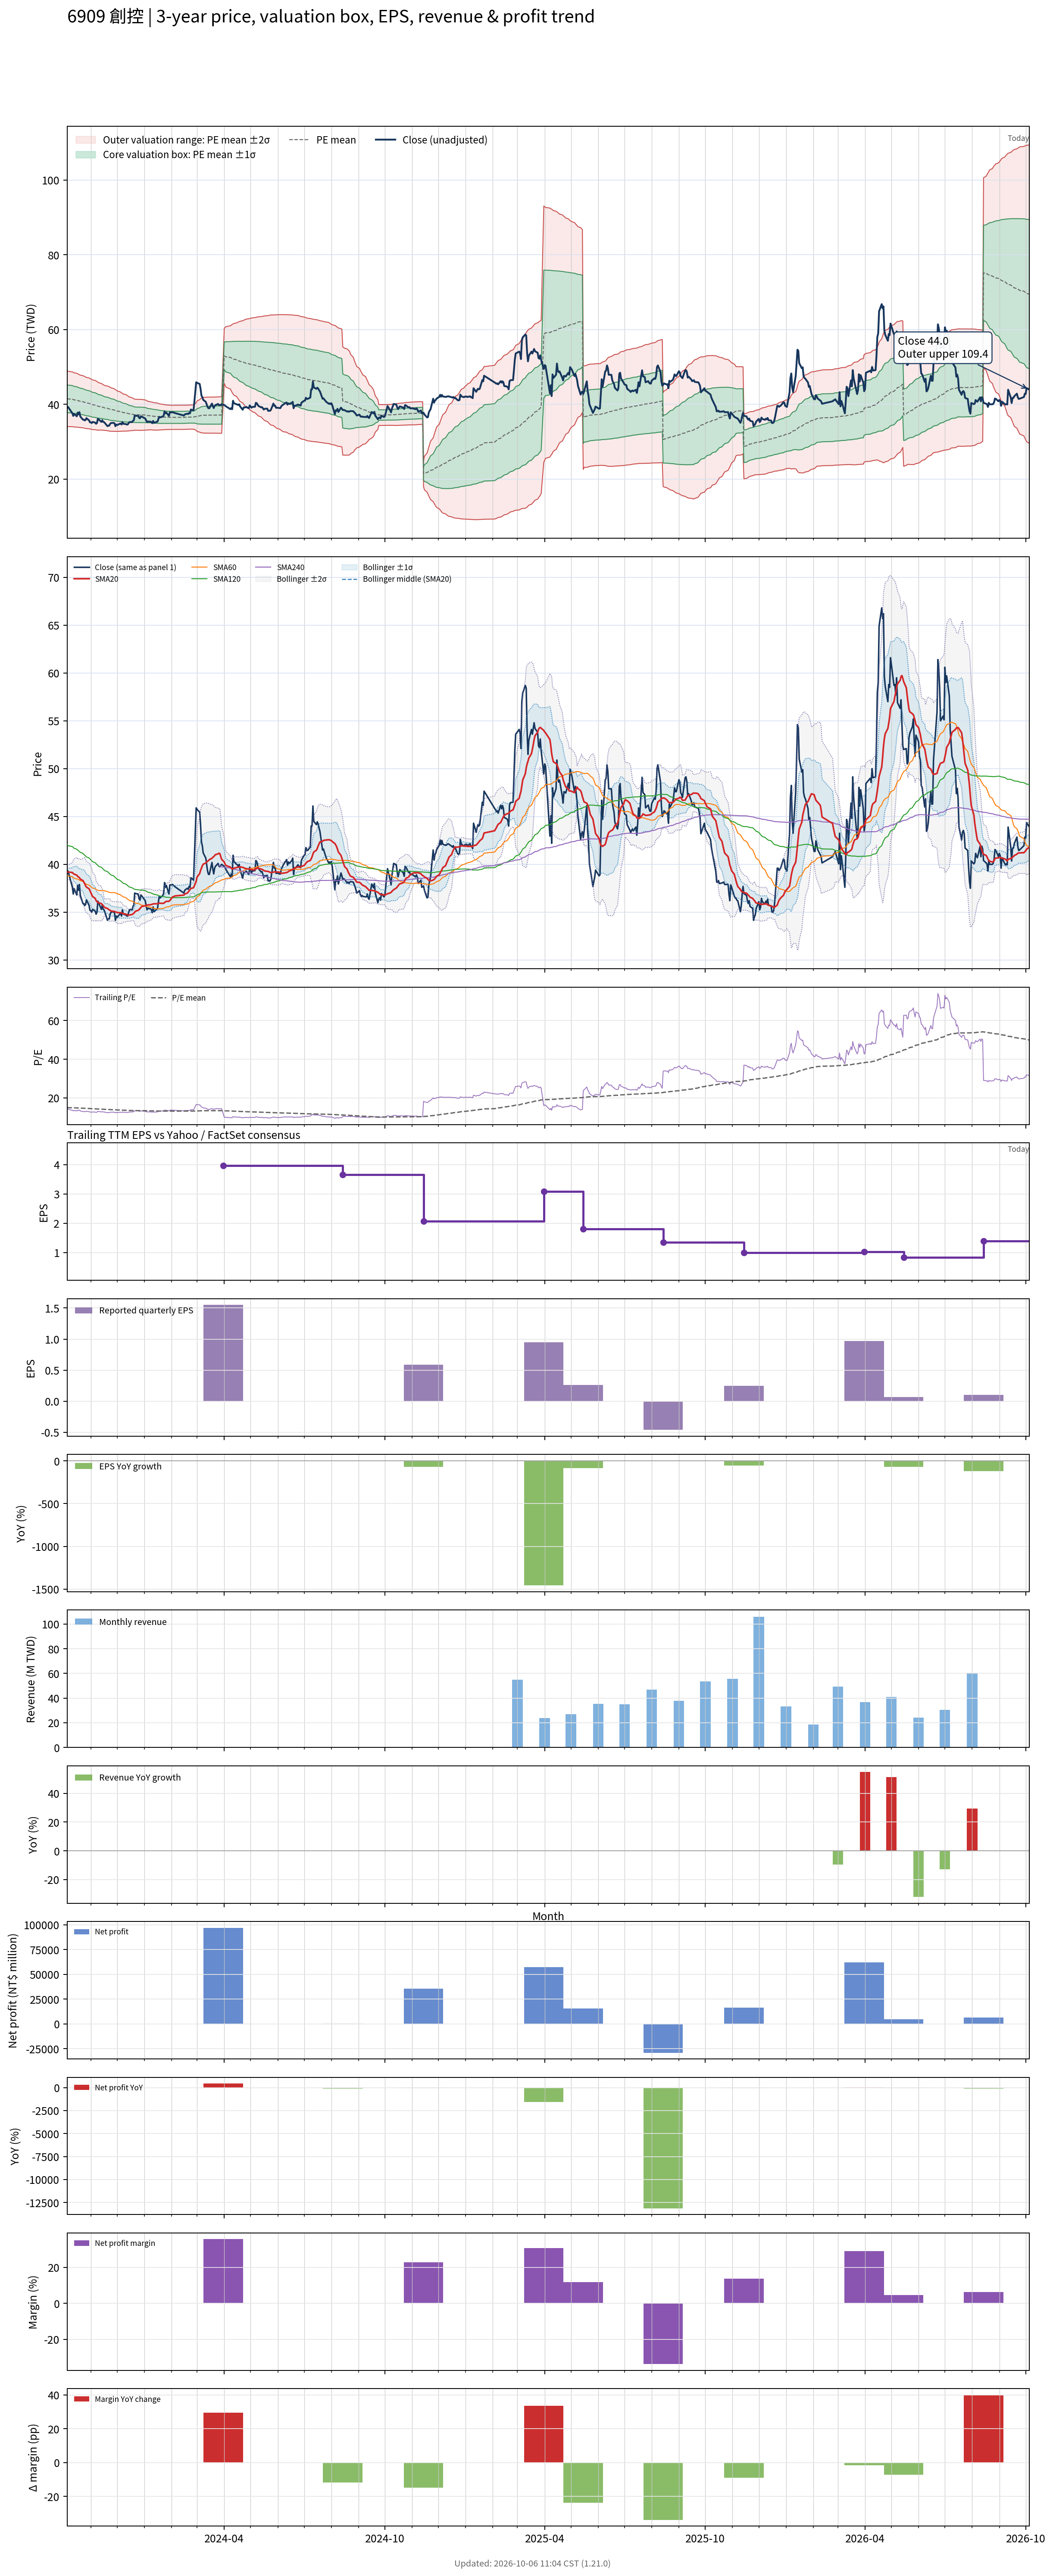

Data behind this chart, as committed beside it:
# chart-version: skill-stock-dynamic-val…
date, close, available_date, period_end, eps, ttm_eps, pe, pe_mean, pe_std, price_m2, price_m1, price_mean, price_p1, price_p2, forward_eps, forward_pe, forward_pe_mean, forward_pe_std, forward_price_m2, forward_price_m1, forward_price_mean, forward_price_p1, forward_price_p2, sma20
2023-10-05, 39.05, 2023-08-14, 2023-06-30, -0.07, 2.77, 14.1, 14.99, 1.359, 34, 37.76, 41.53, 45.29, 49.06, , , , , , , , , , 39.16
2023-10-06, 39.3, 2023-08-14, 2023-06-30, -0.07, 2.77, 14.19, 14.96, 1.335, 34.04, 37.74, 41.44, 45.14, 48.84, , , , , , , , , , 39.2
2023-10-11, 37.6, 2023-08-14, 2023-06-30, -0.07, 2.77, 13.57, 14.93, 1.322, 34.03, 37.69, 41.35, 45.02, 48.68, , , , , , , , , , 39.15
2023-10-12, 36.9, 2023-08-14, 2023-06-30, -0.07, 2.77, 13.32, 14.9, 1.317, 33.97, 37.62, 41.27, 44.92, 48.57, , , , , , , , , , 39.04
2023-10-13, 37.45, 2023-08-14, 2023-06-30, -0.07, 2.77, 13.52, 14.87, 1.305, 33.95, 37.57, 41.18, 44.8, 48.42, , , , , , , , , , 38.98
2023-10-16, 36.8, 2023-08-14, 2023-06-30, -0.07, 2.77, 13.29, 14.84, 1.301, 33.9, 37.5, 41.1, 44.71, 48.31, , , , , , , , , , 38.87
2023-10-17, 37.8, 2023-08-14, 2023-06-30, -0.07, 2.77, 13.65, 14.81, 1.293, 33.87, 37.45, 41.03, 44.61, 48.2, , , , , , , , , , 38.75
2023-10-18, 37.3, 2023-08-14, 2023-06-30, -0.07, 2.77, 13.47, 14.78, 1.281, 33.85, 37.4, 40.95, 44.49, 48.04, , , , , , , , , , 38.66
2023-10-19, 37.9, 2023-08-14, 2023-06-30, -0.07, 2.77, 13.68, 14.76, 1.272, 33.83, 37.35, 40.88, 44.4, 47.92, , , , , , , , , , 38.61
2023-10-20, 36.75, 2023-08-14, 2023-06-30, -0.07, 2.77, 13.27, 14.73, 1.266, 33.78, 37.29, 40.79, 44.3, 47.81, , , , , , , , , , 38.46
2023-10-23, 35.9, 2023-08-14, 2023-06-30, -0.07, 2.77, 12.96, 14.69, 1.258, 33.73, 37.22, 40.7, 44.19, 47.67, , , , , , , , , , 38.31
2023-10-24, 35.9, 2023-08-14, 2023-06-30, -0.07, 2.77, 12.96, 14.66, 1.253, 33.67, 37.14, 40.61, 44.08, 47.55, , , , , , , , , , 38.15
2023-10-25, 35.7, 2023-08-14, 2023-06-30, -0.07, 2.77, 12.89, 14.63, 1.248, 33.61, 37.07, 40.52, 43.98, 47.44, , , , , , , , , , 37.98
2023-10-26, 35.8, 2023-08-14, 2023-06-30, -0.07, 2.77, 12.92, 14.6, 1.242, 33.55, 36.99, 40.43, 43.88, 47.32, , , , , , , , , , 37.77
2023-10-27, 36.3, 2023-08-14, 2023-06-30, -0.07, 2.77, 13.1, 14.57, 1.235, 33.51, 36.93, 40.35, 43.77, 47.19, , , , , , , , , , 37.62
2023-10-30, 35.7, 2023-08-14, 2023-06-30, -0.07, 2.77, 12.89, 14.53, 1.226, 33.47, 36.86, 40.26, 43.65, 47.05, , , , , , , , , , 37.45
2023-10-31, 35.2, 2023-08-14, 2023-06-30, -0.07, 2.77, 12.71, 14.5, 1.219, 33.41, 36.79, 40.17, 43.54, 46.92, , , , , , , , , , 37.25
2023-11-01, 35.15, 2023-08-14, 2023-06-30, -0.07, 2.77, 12.69, 14.47, 1.212, 33.36, 36.71, 40.07, 43.43, 46.78, , , , , , , , , , 37.05
2023-11-02, 35, 2023-08-14, 2023-06-30, -0.07, 2.77, 12.64, 14.43, 1.208, 33.29, 36.63, 39.98, 43.33, 46.67, , , , , , , , , , 36.84
2023-11-03, 35.3, 2023-08-14, 2023-06-30, -0.07, 2.77, 12.74, 14.4, 1.199, 33.25, 36.57, 39.89, 43.21, 46.53, , , , , , , , , , 36.64
2023-11-06, 35.1, 2023-08-14, 2023-06-30, -0.07, 2.77, 12.67, 14.37, 1.189, 33.21, 36.5, 39.79, 43.09, 46.38, , , , , , , , , , 36.44
2023-11-07, 34.8, 2023-08-14, 2023-06-30, -0.07, 2.77, 12.56, 14.33, 1.181, 33.15, 36.43, 39.7, 42.97, 46.24, , , , , , , , , , 36.22
2023-11-08, 35, 2023-08-14, 2023-06-30, -0.07, 2.77, 12.64, 14.3, 1.172, 33.12, 36.36, 39.61, 42.85, 46.1, , , , , , , , , , 36.09
2023-11-09, 36.15, 2023-08-14, 2023-06-30, -0.07, 2.77, 13.05, 14.27, 1.156, 33.12, 36.32, 39.52, 42.73, 45.93, , , , , , , , , , 36.05
2023-11-10, 35.95, 2023-08-14, 2023-06-30, -0.07, 2.77, 12.98, 14.24, 1.141, 33.12, 36.28, 39.44, 42.6, 45.76, , , , , , , , , , 35.98
2023-11-13, 35.3, 2023-08-14, 2023-06-30, -0.07, 2.77, 12.74, 14.21, 1.128, 33.1, 36.22, 39.35, 42.47, 45.6, , , , , , , , , , 35.9
2023-11-14, 35.75, 2023-08-14, 2023-06-30, -0.07, 2.77, 12.91, 14.17, 1.113, 33.1, 36.18, 39.26, 42.35, 45.43, , , , , , , , , , 35.8
2023-11-15, 35.3, 2023-08-14, 2023-06-30, -0.07, 2.77, 12.74, 14.14, 1.099, 33.09, 36.13, 39.18, 42.22, 45.27, , , , , , , , , , 35.7
2023-11-16, 35.25, 2023-08-14, 2023-06-30, -0.07, 2.77, 12.73, 14.11, 1.09, 33.06, 36.08, 39.1, 42.12, 45.14, , , , , , , , , , 35.56
2023-11-17, 35, 2023-08-14, 2023-06-30, -0.07, 2.77, 12.64, 14.08, 1.082, 33.02, 36.02, 39.01, 42.01, 45.01, , , , , , , , , , 35.48
2023-11-20, 34.15, 2023-08-14, 2023-06-30, -0.07, 2.77, 12.33, 14.05, 1.077, 32.96, 35.94, 38.93, 41.91, 44.89, , , , , , , , , , 35.39
2023-11-21, 34.3, 2023-08-14, 2023-06-30, -0.07, 2.77, 12.38, 14.02, 1.072, 32.9, 35.87, 38.84, 41.81, 44.78, , , , , , , , , , 35.31
2023-11-22, 34.3, 2023-08-14, 2023-06-30, -0.07, 2.77, 12.38, 13.99, 1.068, 32.84, 35.8, 38.76, 41.72, 44.68, , , , , , , , , , 35.24
2023-11-23, 34.8, 2023-08-14, 2023-06-30, -0.07, 2.77, 12.56, 13.96, 1.061, 32.8, 35.74, 38.68, 41.62, 44.56, , , , , , , , , , 35.19
2023-11-24, 35, 2023-08-14, 2023-06-30, -0.07, 2.77, 12.64, 13.93, 1.047, 32.8, 35.7, 38.6, 41.5, 44.4, , , , , , , , , , 35.12
2023-11-27, 35.05, 2023-08-14, 2023-06-30, -0.07, 2.77, 12.65, 13.91, 1.034, 32.79, 35.65, 38.52, 41.38, 44.25, , , , , , , , , , 35.09
2023-11-28, 34.9, 2023-08-14, 2023-06-30, -0.07, 2.77, 12.6, 13.88, 1.021, 32.78, 35.61, 38.44, 41.27, 44.09, , , , , , , , , , 35.08
2023-11-29, 34.15, 2023-08-14, 2023-06-30, -0.07, 2.77, 12.33, 13.84, 1.009, 32.76, 35.56, 38.35, 41.15, 43.94, , , , , , , , , , 35.03
2023-11-30, 34.6, 2023-08-14, 2023-06-30, -0.07, 2.77, 12.49, 13.81, 0.9938, 32.76, 35.51, 38.27, 41.02, 43.77, , , , , , , , , , 35.01
2023-12-01, 34.45, 2023-08-14, 2023-06-30, -0.07, 2.77, 12.44, 13.78, 0.9764, 32.77, 35.47, 38.18, 40.88, 43.59, , , , , , , , , , 34.97
2023-12-04, 34.8, 2023-08-14, 2023-06-30, -0.07, 2.77, 12.56, 13.75, 0.9556, 32.8, 35.45, 38.09, 40.74, 43.39, , , , , , , , , , 34.95
2023-12-05, 34.85, 2023-08-14, 2023-06-30, -0.07, 2.77, 12.58, 13.72, 0.9418, 32.8, 35.41, 38.02, 40.63, 43.23, , , , , , , , , , 34.95
2023-12-06, 34.6, 2023-08-14, 2023-06-30, -0.07, 2.77, 12.49, 13.7, 0.9275, 32.8, 35.37, 37.94, 40.51, 43.08, , , , , , , , , , 34.93
2023-12-07, 35.25, 2023-08-14, 2023-06-30, -0.07, 2.77, 12.73, 13.67, 0.9113, 32.82, 35.34, 37.87, 40.39, 42.92, , , , , , , , , , 34.89
2023-12-08, 34.8, 2023-08-14, 2023-06-30, -0.07, 2.77, 12.56, 13.64, 0.8962, 32.83, 35.31, 37.79, 40.28, 42.76, , , , , , , , , , 34.83
2023-12-11, 34.7, 2023-08-14, 2023-06-30, -0.07, 2.77, 12.53, 13.62, 0.881, 32.84, 35.28, 37.72, 40.16, 42.6, , , , , , , , , , 34.8
2023-12-12, 34.6, 2023-08-14, 2023-06-30, -0.07, 2.77, 12.49, 13.59, 0.8652, 32.85, 35.25, 37.65, 40.04, 42.44, , , , , , , , , , 34.74
2023-12-13, 34.6, 2023-08-14, 2023-06-30, -0.07, 2.77, 12.49, 13.56, 0.8485, 32.87, 35.22, 37.57, 39.92, 42.27, , , , , , , , , , 34.71
2023-12-14, 34.95, 2023-08-14, 2023-06-30, -0.07, 2.77, 12.62, 13.54, 0.8322, 32.89, 35.2, 37.5, 39.81, 42.11, , , , , , , , , , 34.69
2023-12-15, 35.25, 2023-08-14, 2023-06-30, -0.07, 2.77, 12.73, 13.51, 0.8135, 32.93, 35.18, 37.44, 39.69, 41.94, , , , , , , , , , 34.7
2023-12-18, 35.25, 2023-08-14, 2023-06-30, -0.07, 2.77, 12.73, 13.49, 0.7929, 32.98, 35.17, 37.37, 39.57, 41.76, , , , , , , , , , 34.76
2023-12-19, 35.6, 2023-08-14, 2023-06-30, -0.07, 2.77, 12.85, 13.47, 0.7757, 33.01, 35.16, 37.31, 39.46, 41.61, , , , , , , , , , 34.83
2023-12-20, 35.75, 2023-08-14, 2023-06-30, -0.07, 2.77, 12.91, 13.45, 0.7617, 33.04, 35.15, 37.26, 39.37, 41.48, , , , , , , , , , 34.9
2023-12-21, 37, 2023-08-14, 2023-06-30, -0.07, 2.77, 13.36, 13.44, 0.7511, 33.06, 35.14, 37.22, 39.31, 41.39, , , , , , , , , , 35.01
2023-12-22, 36.95, 2023-08-14, 2023-06-30, -0.07, 2.77, 13.34, 13.43, 0.7481, 33.06, 35.13, 37.21, 39.28, 41.35, , , , , , , , , , 35.1
2023-12-25, 36.9, 2023-08-14, 2023-06-30, -0.07, 2.77, 13.32, 13.43, 0.7466, 33.05, 35.12, 37.19, 39.26, 41.33, , , , , , , , , , 35.2
2023-12-26, 36.4, 2023-08-14, 2023-06-30, -0.07, 2.77, 13.14, 13.42, 0.7468, 33.04, 35.11, 37.18, 39.25, 41.32, , , , , , , , , , 35.27
2023-12-27, 36.25, 2023-08-14, 2023-06-30, -0.07, 2.77, 13.09, 13.42, 0.7474, 33.03, 35.1, 37.17, 39.24, 41.32, , , , , , , , , , 35.38
2023-12-28, 36.8, 2023-08-14, 2023-06-30, -0.07, 2.77, 13.29, 13.42, 0.7458, 33.05, 35.12, 37.18, 39.25, 41.32, , , , , , , , , , 35.49
... 668 more rows
